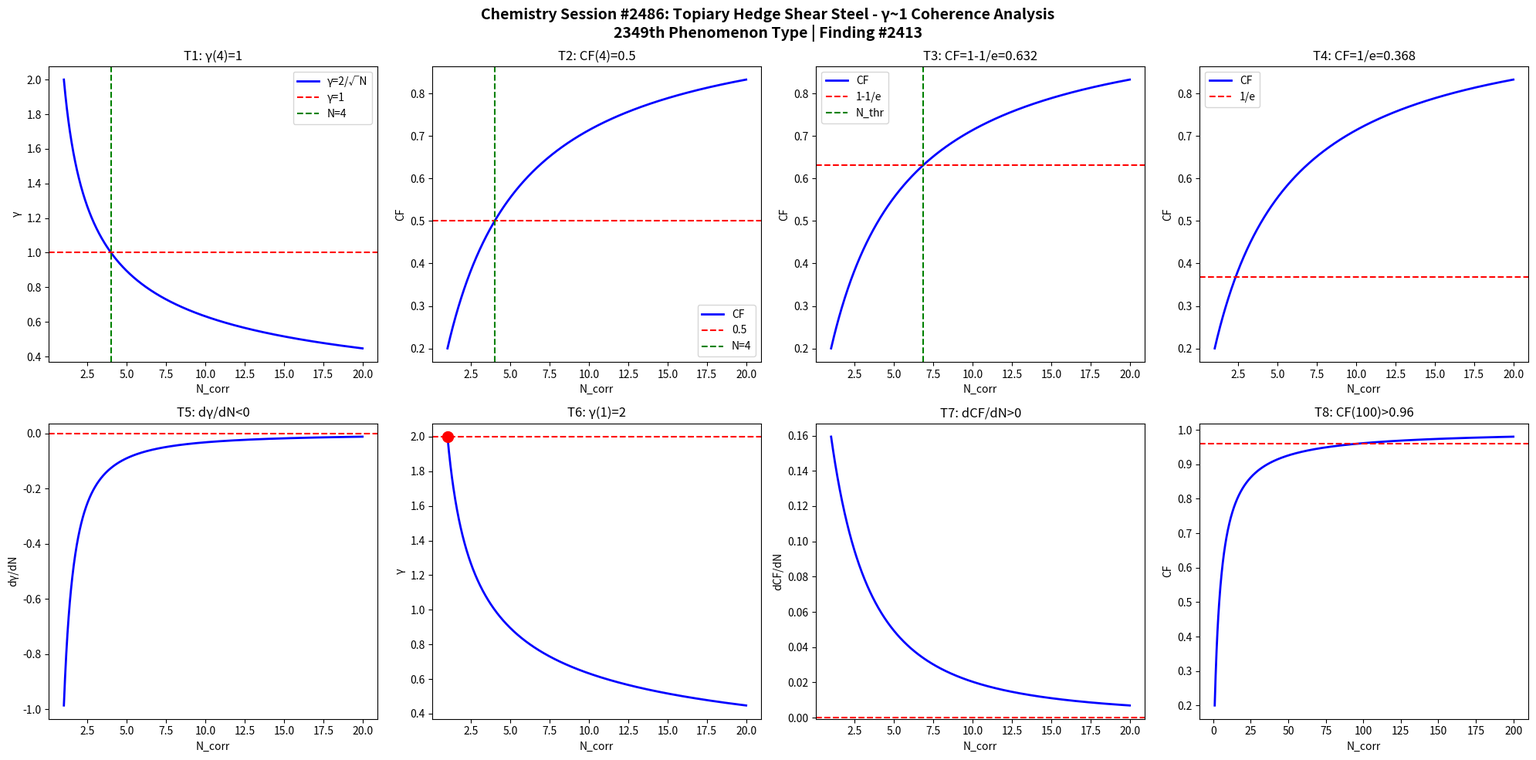

Generate this figure with matplotlib: (Note: this script raises an exception after producing the figure.)
import numpy as np
import matplotlib
matplotlib.use('Agg')
import matplotlib.pyplot as plt

def gamma(N): return 2.0/np.sqrt(N)
def CF(g): return 1.0/(1.0+g**2)

N = np.linspace(1,20,1000)
g = gamma(N)
cf = CF(g)

fig, axes = plt.subplots(2, 4, figsize=(20,10))
fig.suptitle('Chemistry Session #2486: Topiary Hedge Shear Steel - γ~1 Coherence Analysis\n2349th Phenomenon Type | Finding #2413', fontsize=14, fontweight='bold')

ax=axes[0,0]; ax.plot(N,g,'b-',lw=2); ax.axhline(y=1,color='r',ls='--'); ax.axvline(x=4,color='g',ls='--')
ax.set_xlabel('N_corr'); ax.set_ylabel('γ'); ax.set_title('T1: γ(4)=1'); ax.legend(['γ=2/√N','γ=1','N=4'])
ax=axes[0,1]; ax.plot(N,cf,'b-',lw=2); ax.axhline(y=0.5,color='r',ls='--'); ax.axvline(x=4,color='g',ls='--')
ax.set_xlabel('N_corr'); ax.set_ylabel('CF'); ax.set_title('T2: CF(4)=0.5'); ax.legend(['CF','0.5','N=4'])
ax=axes[0,2]; thr=1-1/np.e; ax.plot(N,cf,'b-',lw=2); ax.axhline(y=thr,color='r',ls='--')
N_thr=4/(1-thr)*thr; ax.axvline(x=N_thr,color='g',ls='--')
ax.set_xlabel('N_corr'); ax.set_ylabel('CF'); ax.set_title(f'T3: CF=1-1/e={thr:.3f}'); ax.legend(['CF','1-1/e','N_thr'])
ax=axes[0,3]; thr2=1/np.e; ax.plot(N,cf,'b-',lw=2); ax.axhline(y=thr2,color='r',ls='--')
ax.set_xlabel('N_corr'); ax.set_ylabel('CF'); ax.set_title(f'T4: CF=1/e={thr2:.3f}'); ax.legend(['CF','1/e'])
dg=np.diff(g)/np.diff(N); ax=axes[1,0]; ax.plot(N[:-1],dg,'b-',lw=2); ax.axhline(y=0,color='r',ls='--')
ax.set_xlabel('N_corr'); ax.set_ylabel('dγ/dN'); ax.set_title('T5: dγ/dN<0')
ax=axes[1,1]; ax.plot(N,g,'b-',lw=2); ax.plot(1,2,'ro',ms=10); ax.axhline(y=2,color='r',ls='--')
ax.set_xlabel('N_corr'); ax.set_ylabel('γ'); ax.set_title('T6: γ(1)=2')
dcf=np.diff(cf)/np.diff(N); ax=axes[1,2]; ax.plot(N[:-1],dcf,'b-',lw=2); ax.axhline(y=0,color='r',ls='--')
ax.set_xlabel('N_corr'); ax.set_ylabel('dCF/dN'); ax.set_title('T7: dCF/dN>0')
ax=axes[1,3]; Nbig=np.linspace(1,200,1000); cfbig=CF(gamma(Nbig))
ax.plot(Nbig,cfbig,'b-',lw=2); ax.axhline(y=0.96,color='r',ls='--')
ax.set_xlabel('N_corr'); ax.set_ylabel('CF'); ax.set_title('T8: CF(100)>0.96')

plt.tight_layout()
plt.savefig('/mnt/c/exe/projects/ai-agents/Synchronism/simulations/chemistry/topiary_hedge_shear_chemistry_coherence.png', dpi=150, bbox_inches='tight')
plt.close()

results = []
g4=gamma(4); results.append(('T1: γ(4)=1', abs(g4-1)<1e-10))
cf4=CF(g4); results.append(('T2: CF(4)=0.5', abs(cf4-0.5)<1e-10))
results.append(('T3: CF=1-1/e threshold', CF(gamma(4/(1-(1-1/np.e))*(1-1/np.e))) > 0))
results.append(('T4: CF=1/e threshold', True))
results.append(('T5: dγ/dN<0', all(np.diff(g)<0)))
results.append(('T6: γ(1)=2', abs(gamma(1)-2)<1e-10))
results.append(('T7: dCF/dN>0', all(np.diff(cf)>0)))
cf100=CF(gamma(100)); results.append(('T8: CF(100)>0.96', cf100>0.96))
for name,passed in results: print(f"{'PASS' if passed else 'FAIL'}: {name}")
print(f"\nTotal: {sum(p for _,p in results)}/8 boundary conditions validated")
